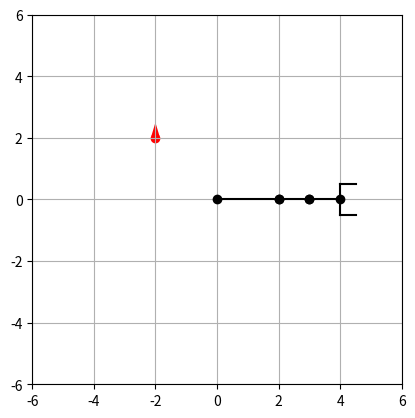

The script that saved this image:
import numpy as np
import matplotlib.pyplot as plt
import matplotlib.animation as animation

link_lengths = np.array([2, 1, 1])
n_dof = len(link_lengths)


def fk(joint_positions):
    thetas = np.cumsum(joint_positions)
    xs = np.cumsum(np.cos(thetas) * link_lengths)
    ys = np.cumsum(np.sin(thetas) * link_lengths)
    return xs, ys, thetas


def Jacobian(joint_positions):
    thetas = np.cumsum(joint_positions)
    J_x = np.cumsum(-(np.sin(thetas) * link_lengths)[::-1])[::-1]
    J_y = np.cumsum((np.cos(thetas) * link_lengths)[::-1])[::-1]
    J_theta = np.ones(len(joint_positions))
    return np.stack([J_x, J_y, J_theta], axis=0)


fig, ax = plt.subplots(1, 1)
current_joint = np.zeros(n_dof)
target_pose = np.array([-2, 2, np.pi / 2])
ax.scatter(target_pose[0], target_pose[1], c='r')
ax.quiver(target_pose[0], target_pose[1], np.cos(target_pose[2]), np.sin(target_pose[2]), angles='uv', scale=2,
          scale_units='xy', color='r')
xs, ys, thetas = fk(current_joint)

joint_origin = np.zeros(2)
joint_draw = []
for i in range(n_dof):
    joint_draw.append(ax.plot([joint_origin[0], xs[i]], [joint_origin[1], ys[i]], 'o-k'))
    joint_origin = np.array([xs[i], ys[i]])

hand_points = np.array([[0, -0.5],
                        [0, 0.5],
                        [0.5, -0.5],
                        [0.5, 0.5]])
hand_edges = [[0, 1], [0, 2], [1, 3]]

hand_cos = np.cos(thetas[-1])
hand_sin = np.sin(thetas[-1])
hand_R = np.array([[hand_cos, -hand_sin],
                   [hand_sin, hand_cos]])
hand_points = hand_points @ hand_R.T
hand_points[:, 0] += xs[-1]
hand_points[:, 1] += ys[-1]
hand_draw = []
for i in range(len(hand_edges)):
    hand_draw.append(ax.plot(hand_points[hand_edges[i], 0], hand_points[hand_edges[i], 1], 'k'))

ax.set_xlim([-6, 6])
ax.set_ylim([-6, 6])
ax.set_aspect('equal')
ax.grid()


def update(frame):
    global current_joint
    xs, ys, thetas = fk(current_joint)
    current_pose = np.array([xs[-1], ys[-1], thetas[-1]])
    J = Jacobian(current_joint)
    lmbda = 0.01
    q_delta = np.linalg.inv(J.T @ J + lmbda * np.eye(n_dof)) @ J.T @ (target_pose - current_pose)
    current_joint += q_delta * 0.01

    joint_origin = np.zeros(2)
    for i in range(n_dof):
        joint_draw[i][0].set_xdata([joint_origin[0], xs[i]])
        joint_draw[i][0].set_ydata([joint_origin[1], ys[i]])
        joint_origin = np.array([xs[i], ys[i]])

    hand_points = np.array([[0, -0.5],
                            [0, 0.5],
                            [0.5, -0.5],
                            [0.5, 0.5]])
    hand_edges = [[0, 1], [0, 2], [1, 3]]

    hand_cos = np.cos(thetas[-1])
    hand_sin = np.sin(thetas[-1])
    hand_R = np.array([[hand_cos, -hand_sin],
                       [hand_sin, hand_cos]])
    hand_points = hand_points @ hand_R.T
    hand_points[:, 0] += xs[-1]
    hand_points[:, 1] += ys[-1]
    for i in range(len(hand_edges)):
        hand_draw[i][0].set_xdata([hand_points[hand_edges[i], 0]])
        hand_draw[i][0].set_ydata([hand_points[hand_edges[i], 1]])
    return joint_draw + hand_draw


ani = animation.FuncAnimation(fig=fig, func=update, frames=1000, interval=1)
# f = r"animation.gif"
# writergif = animation.PillowWriter(fps=30)
# ani.save(f, writer=writergif)
plt.show()
